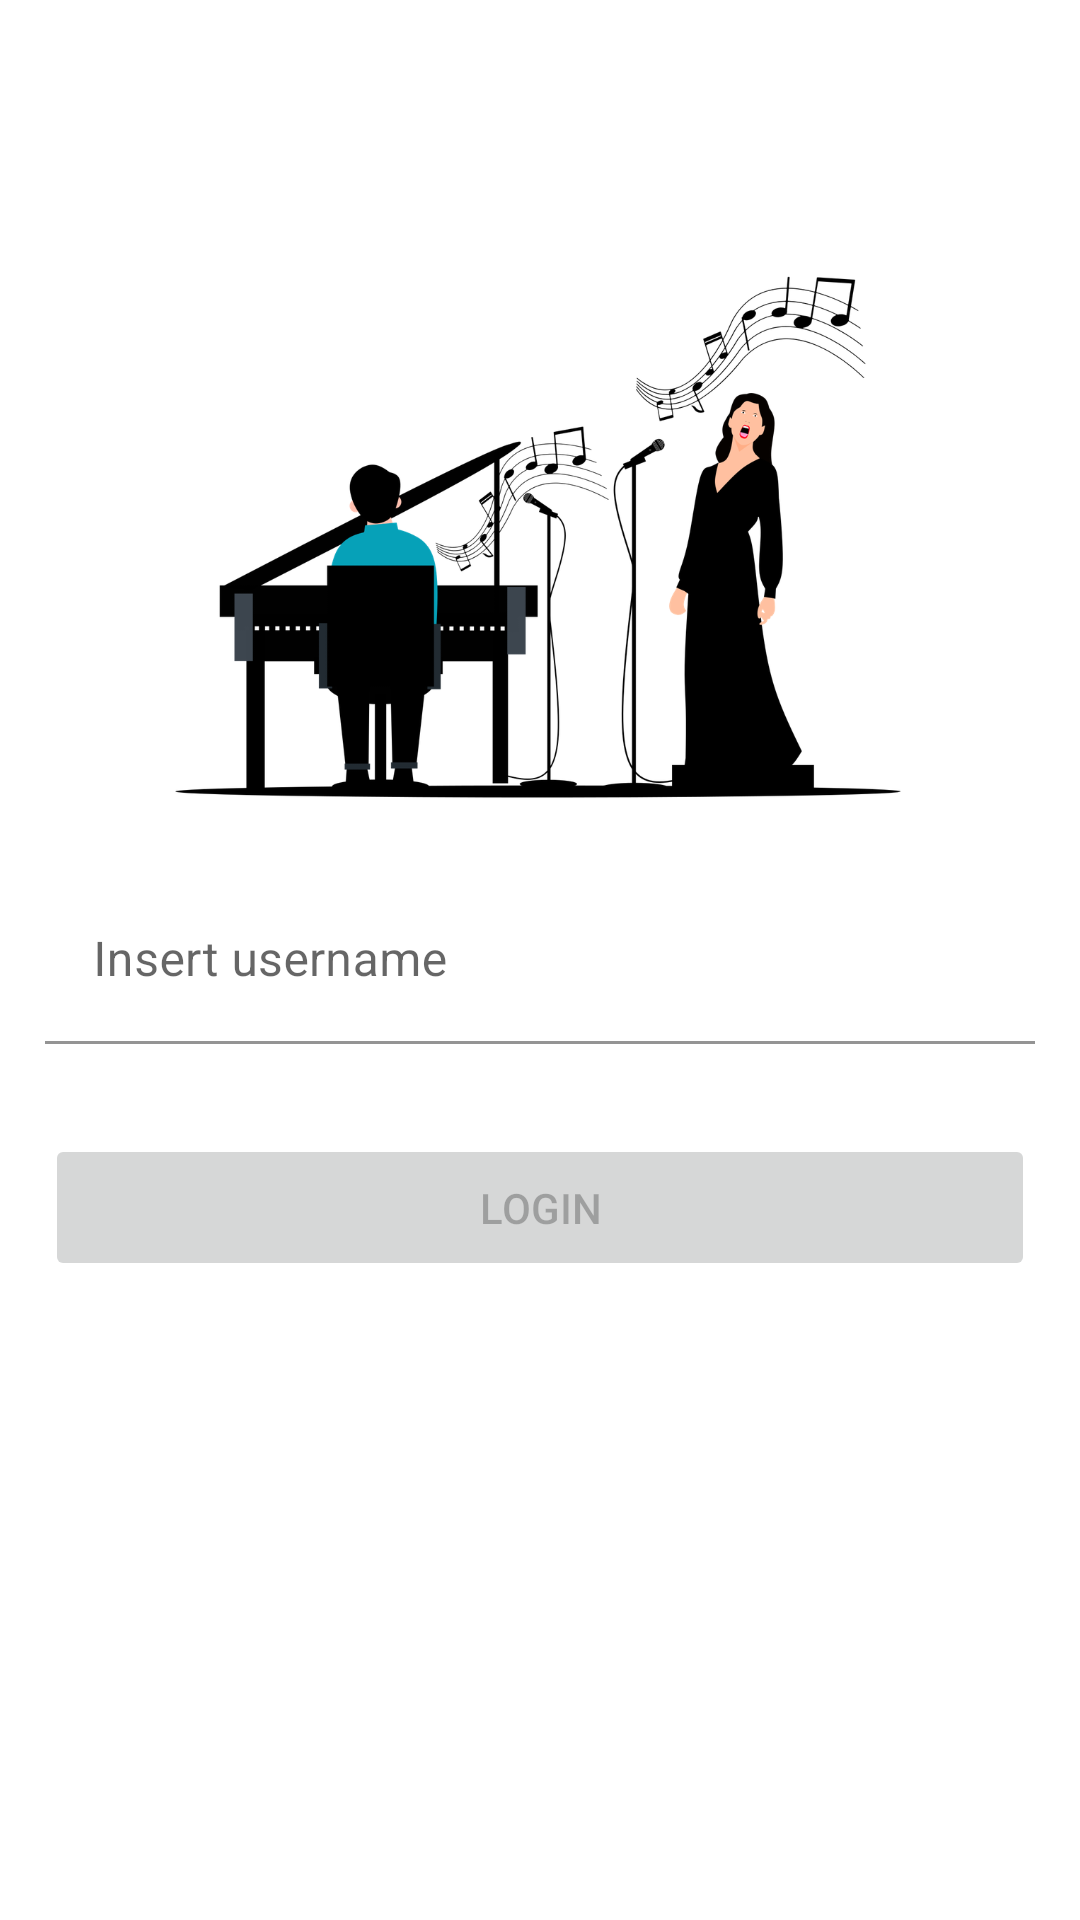

Write the Android layout XML for this screen, with the resource values it uses.
<!-- AndroidManifest.xml: application theme Theme.WhoSings -->
<!-- res/layout/fragment_login.xml -->
<?xml version="1.0" encoding="utf-8"?>
<androidx.constraintlayout.widget.ConstraintLayout xmlns:android="http://schemas.android.com/apk/res/android"
    android:layout_width="match_parent"
    android:layout_height="match_parent"
    xmlns:app="http://schemas.android.com/apk/res-auto">

    <ImageView
        android:layout_width="match_parent"
        android:layout_height="@dimen/logo_height"
        style="@style/Logo"
        app:layout_constraintTop_toTopOf="parent"
        app:layout_constraintBottom_toTopOf="@id/username_container"
        android:src="@drawable/logo"/>

    <com.google.android.material.textfield.TextInputLayout
        android:id="@+id/username_container"
        android:layout_width="match_parent"
        android:layout_height="wrap_content"
        style="@style/Username"
        app:layout_constraintTop_toTopOf="parent"
        app:layout_constraintBottom_toBottomOf="parent">

        <com.google.android.material.textfield.TextInputEditText
            android:id="@+id/username"
            android:layout_width="match_parent"
            android:layout_height="wrap_content"
            style="@style/Username.EditText"
            android:hint="@string/hint_username"/>

    </com.google.android.material.textfield.TextInputLayout>

    <Button
        android:id="@+id/login_button"
        android:layout_width="match_parent"
        android:layout_height="wrap_content"
        style="@style/ButtonDefault"
        app:layout_constraintStart_toStartOf="parent"
        app:layout_constraintEnd_toEndOf="parent"
        app:layout_constraintTop_toBottomOf="@id/username_container"
        android:text="@string/login"
        android:enabled="false"/>


</androidx.constraintlayout.widget.ConstraintLayout>
<!-- resources referenced by this layout -->
<resources>
  <dimen name="logo_height">200dp</dimen>
  <!-- drawable logo: png bitmap (drawable-hdpi, 44993 bytes) -->
  <string name="hint_username">Insert username</string>
  <string name="login">login</string>
  <style name="ButtonDefault">
          <item name="android:padding">@dimen/answer_button_default_margin</item>
          <item name="android:layout_margin">@dimen/answer_button_default_margin</item>
      </style>
  <style name="Logo">
          <item name="android:layout_marginTop">@dimen/logo_margin</item>
      </style>
  <style name="Username">
          <item name="android:textColor">@color/darkBlue</item>
          <item name="android:background">@android:color/transparent</item>
      </style>
  <style name="Username.EditText">
          <item name="android:paddingStart">0dp</item>
          <item name="android:paddingEnd">0dp</item>
          <item name="android:layout_margin">@dimen/answer_button_default_margin</item>
          <item name="android:textColorHint">@android:color/tertiary_text_light</item>
          <item name="android:maxLines">1</item>
          <item name="android:inputType">text</item>
      </style>
  <style name="Theme.WhoSings" parent="Theme.MaterialComponents.DayNight.NoActionBar">
          
          <item name="colorPrimary">@color/colorPrimary</item>
          <item name="colorPrimaryVariant">@color/colorPrimaryVariant</item>
          <item name="colorOnPrimary">@color/white</item>
          
          <item name="colorSecondary">@color/colorSecondary</item>
          <item name="colorSecondaryVariant">@color/colorSecondaryVariant</item>
          <item name="colorOnSecondary">@color/black</item>
          
          <item name="android:statusBarColor" tools:targetApi="l">?attr/colorPrimaryVariant</item>
          
      </style>
  <dimen name="answer_button_default_margin">15dp</dimen>
  <dimen name="logo_margin">65dp</dimen>
  <color name="darkBlue">#0A208A</color>
  <color name="colorPrimary">#306DD5</color>
  <color name="colorPrimaryVariant">#FF3700B3</color>
  <color name="white">#FFFFFFFF</color>
  <color name="colorSecondary">#FF03DAC5</color>
  <color name="colorSecondaryVariant">#FF018786</color>
  <color name="black">#FF000000</color>
</resources>
